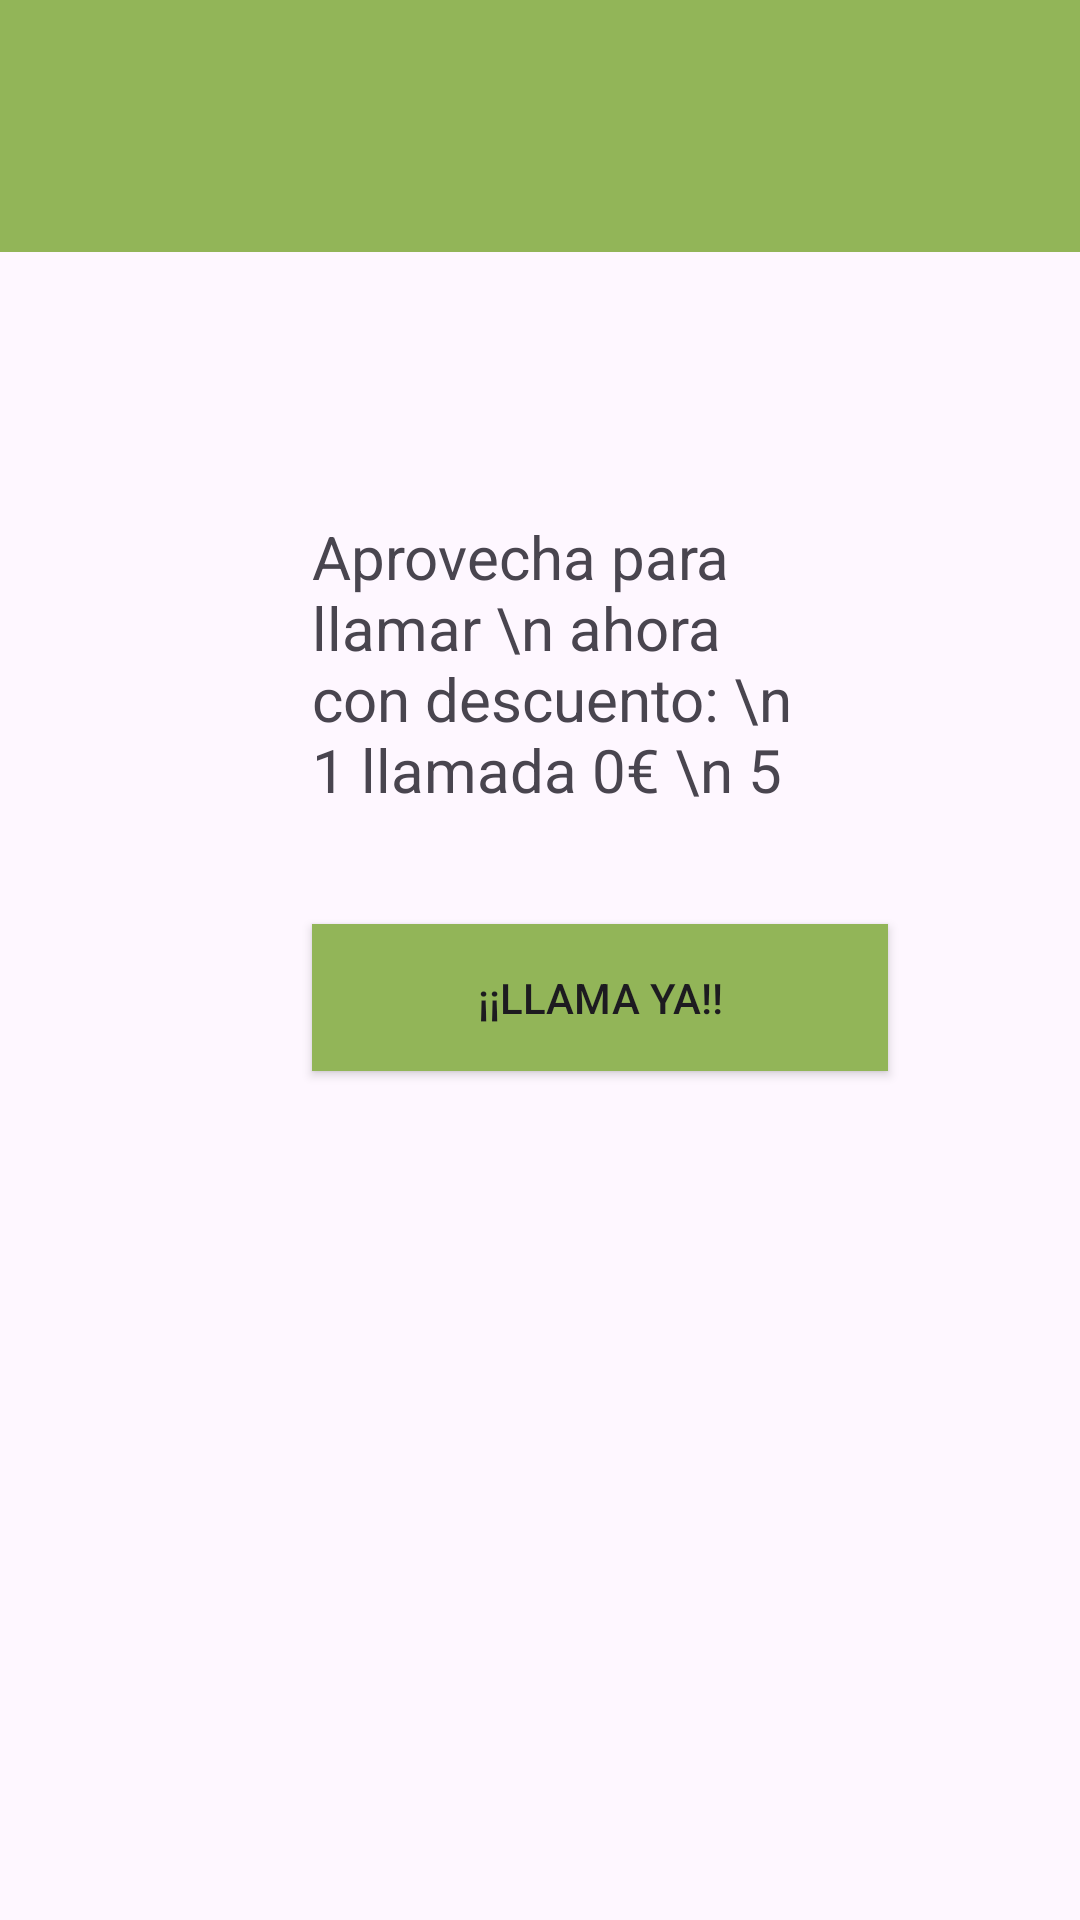

Android layout source for this screen:
<!-- AndroidManifest.xml: application theme Theme.Movil -->
<!-- res/layout/activity_llamada.xml -->
<?xml version="1.0" encoding="utf-8"?>
<androidx.constraintlayout.widget.ConstraintLayout xmlns:android="http://schemas.android.com/apk/res/android"
    xmlns:app="http://schemas.android.com/apk/res-auto"
    xmlns:tools="http://schemas.android.com/tools"
    android:id="@+id/main"
    android:layout_width="match_parent"
    android:layout_height="match_parent"
    tools:context=".Llamada">

    <Button
        android:id="@+id/llamaya"
        android:layout_width="192dp"
        android:layout_height="49dp"
        android:layout_marginStart="104dp"
        android:layout_marginTop="308dp"
        android:background="@color/verdeOliva"
        android:text="¡¡Llama ya!!"
        app:backgroundTint="@null"
        app:layout_constraintStart_toStartOf="parent"
        app:layout_constraintTop_toTopOf="parent"
        tools:ignore="MissingConstraints" />

    <ImageView
        android:id="@+id/volver"
        android:layout_width="wrap_content"
        android:layout_height="wrap_content"
        app:srcCompat="@android:drawable/ic_menu_revert"
        tools:layout_editor_absoluteX="353dp"
        tools:layout_editor_absoluteY="674dp"
        tools:ignore="MissingConstraints" />

    <TextView
        android:id="@+id/textView2"
        android:layout_width="203dp"
        android:layout_height="96dp"
        android:layout_marginStart="104dp"
        android:layout_marginTop="172dp"
        android:text="Aprovecha para llamar \n ahora con descuento: \n 1 llamada 0€ \n 5 llamada 0€"
        android:textSize="20dp"
        app:layout_constraintStart_toStartOf="parent"
        app:layout_constraintTop_toTopOf="parent"
        tools:ignore="MissingConstraints" />

    <com.google.android.material.appbar.MaterialToolbar
        android:id="@+id/materialToolbar2"
        android:layout_width="420dp"
        android:layout_height="84dp"
        android:background="@color/verdeOliva"
        android:minHeight="?attr/actionBarSize"
        android:theme="?attr/actionBarTheme"
        app:layout_constraintStart_toStartOf="parent"
        app:layout_constraintTop_toTopOf="parent" />
</androidx.constraintlayout.widget.ConstraintLayout>
<!-- resources referenced by this layout -->
<resources>
  <color name="verdeOliva">#92b558</color>
  <style name="Theme.Movil" parent="Base.Theme.Movil" />
  <style name="Base.Theme.Movil" parent="Theme.Material3.DayNight.NoActionBar">
          
          
      </style>
</resources>
